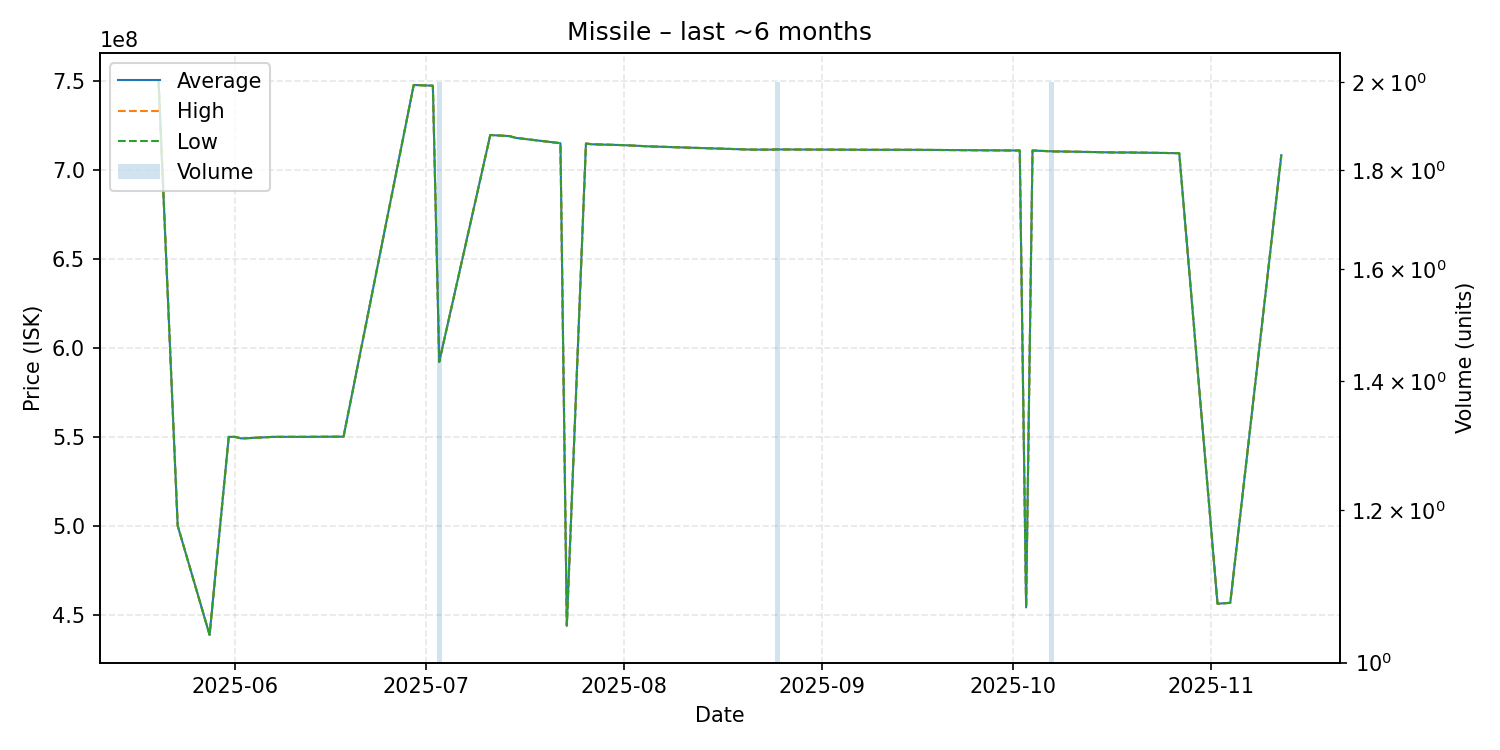

Data behind this chart, as committed beside it:
date, average, highest, lowest, order_count, volume
2025-05-20, 749900000, 749900000, 749900000, 1, 1
2025-05-23, 500000000, 500000000, 500000000, 1, 1
2025-05-28, 438700000, 438700000, 438700000, 1, 1
2025-05-31, 549900000, 549900000, 549900000, 1, 1
2025-06-01, 549900000, 549900000, 549900000, 1, 1
2025-06-02, 549000000, 549000000, 549000000, 1, 1
2025-06-07, 549900000, 549900000, 549900000, 1, 1
2025-06-11, 549900000, 549900000, 549900000, 1, 1
2025-06-12, 549900000, 549900000, 549900000, 1, 1
2025-06-18, 550000000, 550000000, 550000000, 1, 1
2025-06-29, 747500000, 747500000, 747500000, 1, 1
2025-07-02, 747100000, 747100000, 747100000, 1, 1
2025-07-03, 592050000, 592100000, 592000000, 2, 2
2025-07-11, 719400000, 719400000, 719400000, 1, 1
2025-07-14, 718800000, 718800000, 718800000, 1, 1
2025-07-15, 717800000, 717800000, 717800000, 1, 1
2025-07-22, 714800000, 714800000, 714800000, 1, 1
2025-07-23, 443900000, 443900000, 443900000, 1, 1
2025-07-26, 714600000, 714600000, 714600000, 1, 1
2025-07-27, 714200000, 714200000, 714200000, 1, 1
2025-08-01, 713700000, 713700000, 713700000, 1, 1
2025-08-05, 713000000, 713000000, 713000000, 1, 1
2025-08-21, 711200000, 711200000, 711200000, 1, 1
2025-08-24, 711200000, 711200000, 711200000, 1, 1
2025-08-25, 711300000, 711300000, 711300000, 2, 2
2025-09-09, 711100000, 711100000, 711100000, 1, 1
2025-09-12, 711100000, 711100000, 711100000, 1, 1
2025-09-15, 711100000, 711100000, 711100000, 1, 1
2025-10-02, 710700000, 710700000, 710700000, 1, 1
2025-10-03, 454100000, 454100000, 454100000, 1, 1
2025-10-04, 710700000, 710700000, 710700000, 1, 1
2025-10-07, 710250000, 710300000, 710200000, 2, 2
2025-10-11, 710000000, 710000000, 710000000, 1, 1
2025-10-17, 709600000, 709600000, 709600000, 1, 1
2025-10-19, 709600000, 709600000, 709600000, 1, 1
2025-10-27, 709200000, 709200000, 709200000, 1, 1
2025-11-02, 456200000, 456200000, 456200000, 1, 1
2025-11-04, 456700000, 456700000, 456700000, 1, 1
2025-11-12, 708100000, 708100000, 708100000, 1, 1
